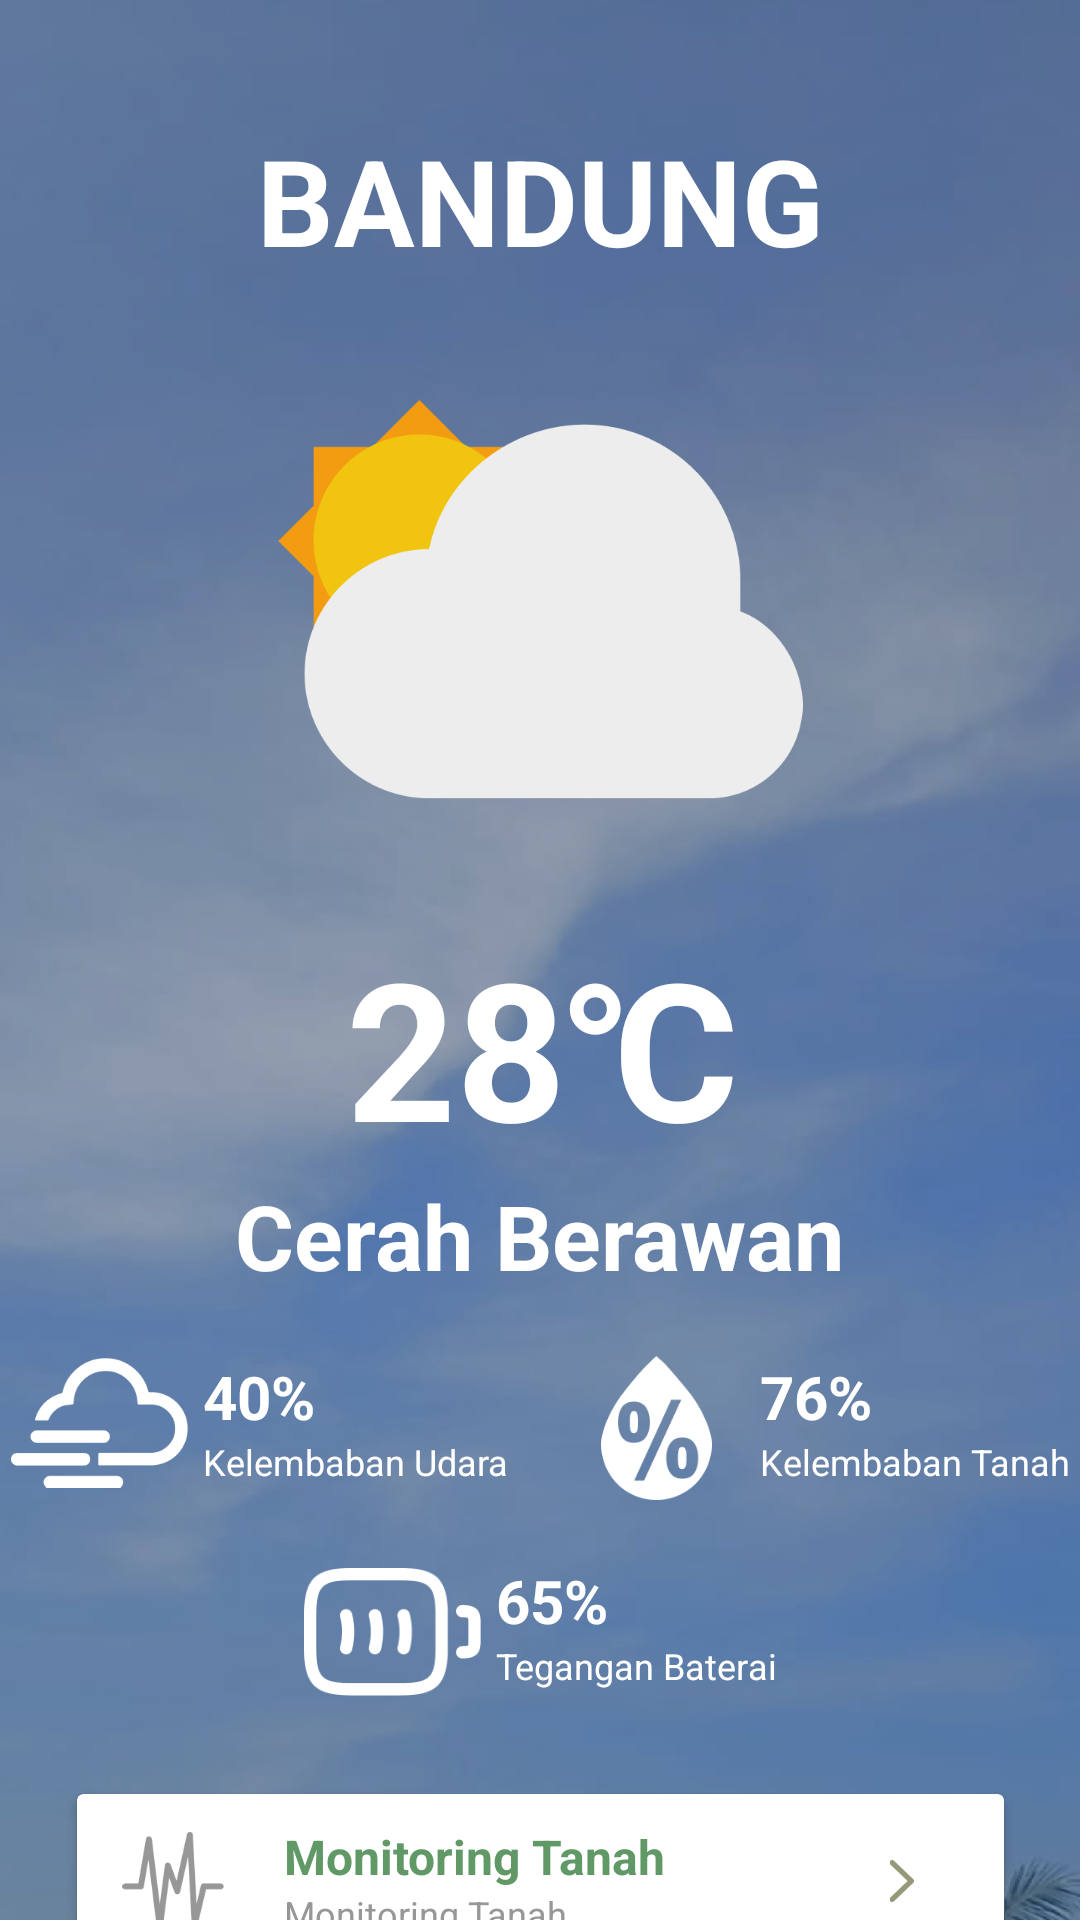

Produce the Android XML layout that renders to this screen, including the resource entries it uses.
<!-- AndroidManifest.xml: application theme Theme.Terratech -->
<!-- res/layout/activity_monitoring.xml -->
<?xml version="1.0" encoding="utf-8"?>
<androidx.constraintlayout.widget.ConstraintLayout xmlns:android="http://schemas.android.com/apk/res/android"
    xmlns:app="http://schemas.android.com/apk/res-auto"
    xmlns:tools="http://schemas.android.com/tools"
    android:layout_width="match_parent"
    android:layout_height="match_parent"
    tools:context=".MonitoringActivity"
    android:background="@drawable/monitoring_background">

    <TextView
        android:id="@+id/textView18"
        android:layout_width="wrap_content"
        android:layout_height="wrap_content"
        android:layout_marginTop="40dp"
        android:text="BANDUNG"
        android:textColor="@color/white"
        android:textSize="40sp"
        android:textStyle="bold"
        app:layout_constraintEnd_toEndOf="parent"
        app:layout_constraintStart_toStartOf="parent"
        app:layout_constraintTop_toTopOf="parent" />

    <TextView
        android:id="@+id/textView20"
        android:layout_width="wrap_content"
        android:layout_height="wrap_content"
        android:text="Cerah Berawan"
        android:textColor="@color/white"
        android:textSize="30sp"
        android:textStyle="bold"
        app:layout_constraintEnd_toEndOf="parent"
        app:layout_constraintStart_toStartOf="parent"
        app:layout_constraintTop_toBottomOf="@+id/textView19" />

    <TextView
        android:id="@+id/textView19"
        android:layout_width="wrap_content"
        android:layout_height="wrap_content"
        android:layout_marginTop="40dp"
        android:text="28℃"
        android:textColor="@color/white"
        android:textSize="64sp"
        android:textStyle="bold"
        app:layout_constraintEnd_toEndOf="parent"
        app:layout_constraintHorizontal_bias="0.504"
        app:layout_constraintStart_toStartOf="parent"
        app:layout_constraintTop_toBottomOf="@+id/imageView6" />

    <ImageView
        android:id="@+id/imageView6"
        android:layout_width="175dp"
        android:layout_height="133dp"
        android:layout_marginTop="40dp"
        app:layout_constraintEnd_toEndOf="parent"
        app:layout_constraintStart_toStartOf="parent"
        app:layout_constraintTop_toBottomOf="@+id/textView18"
        app:srcCompat="@drawable/cuaca_mendung" />

    <androidx.constraintlayout.widget.ConstraintLayout
        android:id="@+id/constraintLayout2"
        android:layout_width="wrap_content"
        android:layout_height="0dp"
        android:layout_marginTop="20dp"
        app:layout_constraintEnd_toEndOf="parent"
        app:layout_constraintStart_toStartOf="parent"
        app:layout_constraintTop_toBottomOf="@+id/textView20">

        <androidx.constraintlayout.widget.ConstraintLayout
            android:id="@+id/constraintLayout"
            android:layout_width="match_parent"
            android:layout_height="match_parent"
            app:layout_constraintStart_toStartOf="parent"
            app:layout_constraintTop_toTopOf="parent">

            <ImageView
                android:id="@+id/kelembapanUdaraIcon"
                android:layout_width="59dp"
                android:layout_height="44dp"
                app:layout_constraintStart_toStartOf="parent"
                app:layout_constraintTop_toTopOf="parent"
                app:srcCompat="@drawable/kelembapan_udara_icon" />

            <TextView
                android:id="@+id/kelembabanTitle"
                android:layout_width="wrap_content"
                android:layout_height="wrap_content"
                android:text="Kelembaban Udara"
                android:textColor="@color/white"
                android:textSize="12sp"
                app:layout_constraintStart_toStartOf="@+id/kelembapanValue"
                app:layout_constraintTop_toBottomOf="@+id/kelembapanValue" />

            <TextView
                android:id="@+id/kelembapanValue"
                android:layout_width="wrap_content"
                android:layout_height="wrap_content"
                android:layout_marginStart="5dp"
                android:text="40%"
                android:textColor="@color/white"
                android:textSize="20sp"
                android:textStyle="bold"
                app:layout_constraintStart_toEndOf="@+id/kelembapanUdaraIcon"
                app:layout_constraintTop_toTopOf="@+id/kelembapanUdaraIcon" />
        </androidx.constraintlayout.widget.ConstraintLayout>

        <androidx.constraintlayout.widget.ConstraintLayout
            android:layout_width="match_parent"
            android:layout_height="match_parent"
            android:layout_marginStart="20dp"
            app:layout_constraintStart_toEndOf="@+id/constraintLayout"
            app:layout_constraintTop_toTopOf="@+id/constraintLayout">

            <ImageView
                android:id="@+id/kelembapanTanahIcon"
                android:layout_width="59dp"
                android:layout_height="48dp"
                app:layout_constraintStart_toStartOf="parent"
                app:layout_constraintTop_toTopOf="parent"
                app:srcCompat="@drawable/kelembapan_tanah_icon" />

            <TextView
                android:id="@+id/kelembapanTanahTitle"
                android:layout_width="wrap_content"
                android:layout_height="wrap_content"
                android:text="Kelembaban Tanah"
                android:textColor="@color/white"
                android:textSize="12sp"
                app:layout_constraintStart_toStartOf="@+id/kelembapanTanahValue"
                app:layout_constraintTop_toBottomOf="@+id/kelembapanTanahValue" />

            <TextView
                android:id="@+id/kelembapanTanahValue"
                android:layout_width="wrap_content"
                android:layout_height="wrap_content"
                android:layout_marginStart="5dp"
                android:text="76%"
                android:textColor="@color/white"
                android:textSize="20sp"
                android:textStyle="bold"
                app:layout_constraintStart_toEndOf="@+id/kelembapanTanahIcon"
                app:layout_constraintTop_toTopOf="@+id/kelembapanTanahIcon" />
        </androidx.constraintlayout.widget.ConstraintLayout>
    </androidx.constraintlayout.widget.ConstraintLayout>

    <androidx.constraintlayout.widget.ConstraintLayout
        android:id="@+id/constraintLayout3"
        android:layout_width="wrap_content"
        android:layout_height="0dp"
        android:layout_marginTop="20dp"
        app:layout_constraintEnd_toEndOf="parent"
        app:layout_constraintStart_toStartOf="parent"
        app:layout_constraintTop_toBottomOf="@+id/constraintLayout2">

        <androidx.constraintlayout.widget.ConstraintLayout
            android:layout_width="match_parent"
            android:layout_height="match_parent"
            app:layout_constraintEnd_toEndOf="parent"
            app:layout_constraintStart_toStartOf="parent"
            app:layout_constraintTop_toTopOf="parent">

            <ImageView
                android:id="@+id/teganganBatteryIcon"
                android:layout_width="59dp"
                android:layout_height="48dp"
                app:layout_constraintStart_toStartOf="parent"
                app:layout_constraintTop_toTopOf="parent"
                app:srcCompat="@drawable/tegangan_baterai_icon" />

            <TextView
                android:id="@+id/teganganBatteryTitle"
                android:layout_width="wrap_content"
                android:layout_height="wrap_content"
                android:text="Tegangan Baterai"
                android:textColor="@color/white"
                android:textSize="12sp"
                app:layout_constraintStart_toStartOf="@+id/teganganBatteryValue"
                app:layout_constraintTop_toBottomOf="@+id/teganganBatteryValue" />

            <TextView
                android:id="@+id/teganganBatteryValue"
                android:layout_width="wrap_content"
                android:layout_height="wrap_content"
                android:layout_marginStart="5dp"
                android:text="65%"
                android:textColor="@color/white"
                android:textSize="20sp"
                android:textStyle="bold"
                app:layout_constraintStart_toEndOf="@+id/teganganBatteryIcon"
                app:layout_constraintTop_toTopOf="@+id/teganganBatteryIcon" />
        </androidx.constraintlayout.widget.ConstraintLayout>
    </androidx.constraintlayout.widget.ConstraintLayout>

    <androidx.cardview.widget.CardView
        android:id="@+id/monitoringTanahCard"
        android:layout_width="wrap_content"
        android:layout_height="wrap_content"
        android:layout_marginTop="30dp"
        app:layout_constraintEnd_toEndOf="parent"
        app:layout_constraintStart_toStartOf="parent"
        app:layout_constraintTop_toBottomOf="@+id/constraintLayout3">

        <androidx.constraintlayout.widget.ConstraintLayout
            android:layout_width="match_parent"
            android:layout_height="match_parent"
            android:paddingLeft="15dp"
            android:paddingTop="10dp"
            android:paddingRight="15dp"
            android:paddingBottom="10dp">

            <TextView
                android:id="@+id/textView24"
                android:layout_width="wrap_content"
                android:layout_height="wrap_content"
                android:layout_marginStart="20dp"
                android:text="Monitoring Tanah"
                android:textColor="@color/dark_green"
                android:textSize="16sp"
                android:textStyle="bold"
                app:layout_constraintStart_toEndOf="@+id/imageView8"
                app:layout_constraintTop_toTopOf="parent" />

            <TextView
                android:id="@+id/textView23"
                android:layout_width="wrap_content"
                android:layout_height="wrap_content"
                android:text="Monitoring Tanah"
                android:textColor="@color/gray"
                android:textSize="12sp"
                android:textStyle="normal"
                app:layout_constraintBottom_toBottomOf="parent"
                app:layout_constraintStart_toStartOf="@+id/textView24"
                app:layout_constraintTop_toBottomOf="@+id/textView24" />

            <ImageView
                android:id="@+id/imageView8"
                android:layout_width="34dp"
                android:layout_height="33dp"
                app:layout_constraintBottom_toBottomOf="parent"
                app:layout_constraintStart_toStartOf="parent"
                app:layout_constraintTop_toTopOf="parent"
                app:srcCompat="@drawable/monitoring_tanah_icon" />

            <ImageView
                android:id="@+id/imageView9"
                android:layout_width="wrap_content"
                android:layout_height="14dp"
                android:layout_marginStart="60dp"
                app:layout_constraintBottom_toBottomOf="parent"
                app:layout_constraintStart_toEndOf="@+id/textView24"
                app:layout_constraintTop_toTopOf="parent"
                app:srcCompat="@drawable/see_more_icon" />
        </androidx.constraintlayout.widget.ConstraintLayout>

    </androidx.cardview.widget.CardView>

</androidx.constraintlayout.widget.ConstraintLayout>
<!-- resources referenced by this layout -->
<resources>
  <color name="dark_green">#609966</color>
  <color name="gray">#979797</color>
  <color name="white">#FFFFFFFF</color>
  <!-- drawable cuaca_mendung: png bitmap (drawable, 11334 bytes) -->
  <!-- drawable kelembapan_tanah_icon: png bitmap (drawable, 3616 bytes) -->
  <!-- drawable kelembapan_udara_icon: png bitmap (drawable, 3194 bytes) -->
  <!-- drawable monitoring_background: png bitmap (drawable, 257960 bytes) -->
  <!-- drawable monitoring_tanah_icon: png bitmap (drawable, 3339 bytes) -->
  <!-- drawable see_more_icon: png bitmap (drawable, 961 bytes) -->
  <!-- drawable tegangan_baterai_icon: png bitmap (drawable, 3094 bytes) -->
  <style name="Theme.Terratech" parent="Theme.MaterialComponents.DayNight.DarkActionBar">
          
          <item name="colorPrimary">@color/green_text</item>
          <item name="colorPrimaryVariant">@color/dark_green</item>
          <item name="colorOnPrimary">@color/white</item>
          
          <item name="colorSecondary">@color/teal_200</item>
          <item name="colorSecondaryVariant">@color/teal_700</item>
          <item name="colorOnSecondary">@color/black</item>
          
          <item name="android:statusBarColor">?attr/colorPrimaryVariant</item>
          
      </style>
  <color name="green_text">#739F63</color>
  <color name="teal_200">#FF03DAC5</color>
  <color name="teal_700">#FF018786</color>
  <color name="black">#FF000000</color>
</resources>
